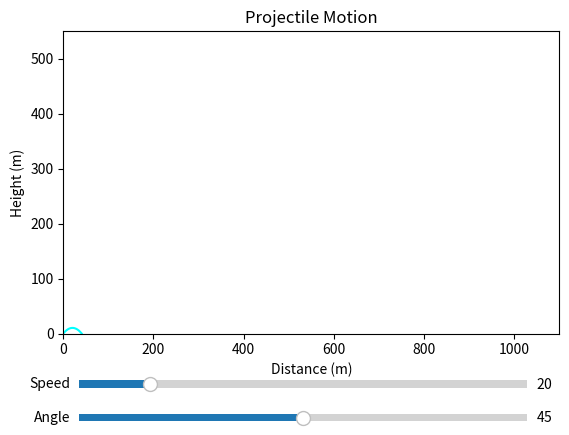

The script that saved this image:
import numpy as np
from matplotlib.widgets import Slider

g = 9.81
v0 = 20        # initial speed
angle = 45     # launch angle in degrees

angle_rad = np.radians(angle)   # convert to radians for numpy
vx = v0 * np.cos(angle_rad)     # horizontal component
vy = v0 * np.sin(angle_rad)     # vertical component

t_flight = 2 * vy / g           # total time in the air
t = np.linspace(0, t_flight, 500)

x = vx * t
y = vy * t - 0.5 * g * t**2

import matplotlib.pyplot as plt

fig, ax = plt.subplots()
ax.set_xlim(0, 1100)
ax.set_ylim(0, 550)
plt.subplots_adjust(bottom=0.25)

line, = ax.plot(x, y, color='cyan')
ax.set_xlabel('Distance (m)')
ax.set_ylabel('Height (m)')
ax.set_title('Projectile Motion')

ax_v0    = fig.add_axes([0.15, 0.13, 0.70, 0.03])
ax_angle = fig.add_axes([0.15, 0.06, 0.70, 0.03])

slider_v0    = Slider(ax_v0,    'Speed',  5, 100, valinit=20)
slider_angle = Slider(ax_angle, 'Angle',  1,  89, valinit=45)
def update(val):
    v0 = slider_v0.val
    angle = slider_angle.val
    
    angle_rad = np.radians(angle)
    vx = v0 * np.cos(angle_rad)
    vy = v0 * np.sin(angle_rad)
    
    t_flight = 2 * vy / g
    t = np.linspace(0, t_flight, 500)
    
    x = vx * t
    y = vy * t - 0.5 * g * t**2
    
    line.set_data(x, y)
    fig.canvas.draw_idle()
slider_v0.on_changed(update)
slider_angle.on_changed(update)

plt.show()
